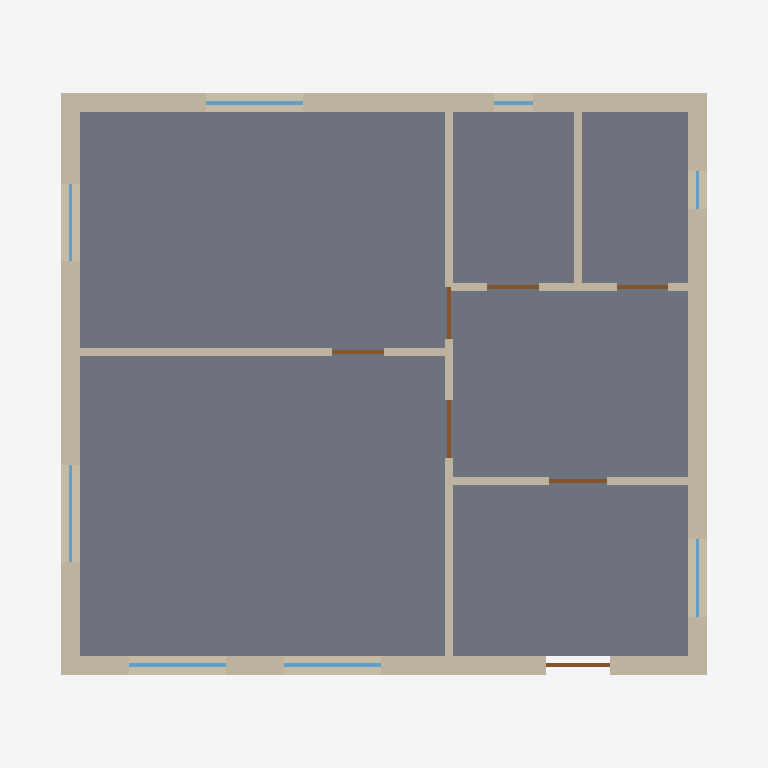
Plan cut of the same IFC building model at storey '1 этаж' (level 0.00 m, cut at 1.40 m), seen from above with north up, elements coloured by IFC class: 9 walls (beige), 8 windows (light blue), 7 doors (brown), 1 slab (grey). Cut surfaces are drawn darker.
Extent 11.0 m × 10.2 m × 17.6 m (x, y, z). Storeys (2): 1 этаж at 0.00 m; 2 этаж at 3.00 m. Elements (90): 30 IfcPile, 20 IfcWall, 15 IfcWindow, 12 IfcDoor, 9 IfcFooting, 3 IfcSlab, 1 IfcRoof.

HEADER;
FILE_DESCRIPTION(('ViewDefinition[DesignTransferView]'),'2;1');
FILE_NAME('/dev/null','2026-11-18T14:04:18+09:00',(''),(''),'IfcOpenShell 0.9.0.post1','IfcOpenShell 0.9.0.post1','Nobody');
FILE_SCHEMA(('IFC4'));
ENDSEC;
DATA;
#1=IFCPROJECT('0OD3a7P7T9Ev8MTVjfG8wo',$,'Дом 10×9, 2 этажа',$,$,$,$,(#10),#5);
#12=IFCSITE('3PrqtynID4ch0A2SZ$4KEu',$,'Якутск, участок (демо)',$,$,$,$,$,$,$,$,$,$,$);
#13=IFCBUILDING('3_dxMrrfn1jB4vzEtim1WC',$,'Дом 10×9, 2 этажа',$,$,$,$,$,$,$,$,$);
#16=IFCBUILDINGSTOREY('3_ckl1GiX99u$RIJ8Vr2QO',$,'1 этаж',$,$,$,$,$,$,0.0);
#18=IFCBUILDINGSTOREY('1VyWr$F1n72hlZDN$LP3cF',$,'2 этаж',$,$,$,$,$,$,3.0);
#2235=IFCSLAB('2Vgfi63b12FxbNyALoseN1',$,'Цокольное перекрытие',$,$,#2252,#2242,$,.FLOOR.);
#19=IFCWALL('105qVKPyX8NQBwtiR1h1F5',$,'Наружная стена N',$,$,#41,#30,$,.STANDARD.);
#56=IFCWALL('0LGdNPDXDDEeHctkCcqiTx',$,'Наружная стена S',$,$,#77,#67,$,.STANDARD.);
#128=IFCWALL('2XC8Gua3T7hOLqP0Fm9JjJ',$,'Наружная стена E',$,$,#149,#139,$,.STANDARD.);
#92=IFCWALL('22hyw7MZj0pupsHNXA9mzo',$,'Наружная стена W',$,$,#113,#103,$,.STANDARD.);
#200=IFCWALL('19wPiJ9NbDh8DdSTd8xYpr',$,'Перегородка a2',$,$,#221,#211,$,.PARTITIONING.);
#164=IFCWALL('0tkGtEtmP1I9p$PpFeGJn$',$,'Перегородка a1',$,$,#185,#175,$,.PARTITIONING.);
#308=IFCWALL('27b4ZJMW53fvIzPEsrdJDa',$,'Перегородка a5',$,$,#329,#319,$,.PARTITIONING.);
#272=IFCWALL('0JQV4UEJT29ORvrQAPZyHC',$,'Перегородка a4',$,$,#293,#283,$,.PARTITIONING.);
#236=IFCWALL('2eV8zAXGTDH8zKcSjxqbJy',$,'Перегородка a3',$,$,#257,#247,$,.PARTITIONING.);
#1098=IFCWINDOW('2IBEOQZWn72BPv5gY3OFmw',$,'Окно 1.5×1.4',$,$,#1120,#1109,$,1.4,1.5,$,$,$);
#1330=IFCWINDOW('3BGdaEpRb35OZkpcJpOXM3',$,'Окно 1.5×1.4',$,$,#1352,#1341,$,1.4,1.5,$,$,$);
#1388=IFCWINDOW('2GZy5x0VD5i902Ht7dr$zl',$,'Окно 1.5×1.4',$,$,#1410,#1399,$,1.4,1.5,$,$,$);
#1272=IFCWINDOW('2hpPpsAdn2Bf07qkTUSejG',$,'Окно 1.5×1.4',$,$,#1294,#1283,$,1.4,1.5,$,$,$);
#1040=IFCDOOR('3YSKDlI_r5_RCXCm_Z9QSI',$,'Дверь входная 1.0×2.1',$,$,#1062,#1051,$,2.1,1.0,$,$,$);
#1504=IFCWINDOW('0VbsQc$A1ENRz$nyeJjmmB',$,'Окно 1.2×1.4',$,$,#1526,#1515,$,1.4,1.2,$,$,$);
#808=IFCDOOR('1KssHpu$55IBsfTEE$3Xgh',$,'Дверь 0.9×2.0',$,$,#830,#819,$,2.0,0.9,$,$,$);
#982=IFCDOOR('11wWxEzP9FcQuWBFR5hNTJ',$,'Дверь 0.9×2.0',$,$,#1004,#993,$,2.0,0.9,$,$,$);
#1214=IFCWINDOW('33k9nQwgv7dvUy6ucJZf2c',$,'Окно 1.2×1.4',$,$,#1236,#1225,$,1.4,1.2,$,$,$);
#692=IFCDOOR('00eiBPBHD8vQyfla0X8L6p',$,'Дверь 0.8×2.0',$,$,#714,#703,$,2.0,0.8,$,$,$);
#750=IFCDOOR('17CklDKzX2HQp5bYdo_$Cg',$,'Дверь 0.8×2.0',$,$,#772,#761,$,2.0,0.8,$,$,$);
#866=IFCDOOR('1C5U8TeJDDQekykkpRrUjy',$,'Дверь 0.8×2.0',$,$,#888,#877,$,2.0,0.8,$,$,$);
#924=IFCDOOR('1acNBVdlrEQ9tMinbMEoNi',$,'Дверь 0.8×2.0',$,$,#946,#935,$,2.0,0.8,$,$,$);
#1156=IFCWINDOW('3ubkpRVnv4lAOphdbp6$nt',$,'Окно 0.6×1.4',$,$,#1178,#1167,$,1.4,0.6,$,$,$);
#1446=IFCWINDOW('3No95ToSXDFw52NnhtjOBF',$,'Окно 0.6×1.4',$,$,#1468,#1457,$,1.4,0.6,$,$,$);
ENDSEC;
